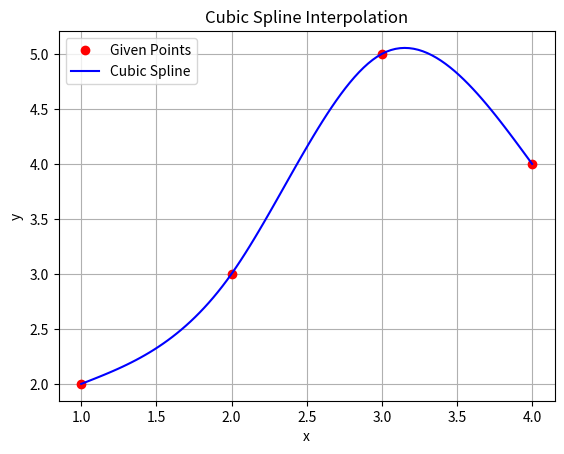

Source code (Python):
import numpy as np
import matplotlib.pyplot as plt

def compute_spline(x, y):
    n = len(x) - 1  

    h = [x[i+1] - x[i] for i in range(n)]  

    alpha = [0] * (n)
    for i in range(1, n):
        alpha[i] = (3/h[i]) * (y[i+1] - y[i]) - (3/h[i-1]) * (y[i] - y[i-1])

    l = [1] + [0] * n
    mu = [0] * n
    z = [0] * (n+1)

    for i in range(1, n):
        l[i] = 2 * (x[i+1] - x[i-1]) - h[i-1] * mu[i-1]
        mu[i] = h[i] / l[i]
        z[i] = (alpha[i] - h[i-1] * z[i-1]) / l[i]

    l[n] = 1
    z[n] = 0

    a = y[:-1]       
    b = [0] * n
    c = [0] * (n+1)
    d = [0] * n

    for j in range(n-1, -1, -1):
        c[j] = z[j] - mu[j] * c[j+1]
        b[j] = (y[j+1] - y[j])/h[j] - h[j] * (c[j+1] + 2*c[j]) / 3
        d[j] = (c[j+1] - c[j]) / (3 * h[j])

    return a, b, c, d

# Step 6: Function to evaluate spline at a given point
def evaluate(x, a, b, c, d, xp):
    n = len(x) - 1
    for i in range(n):
        if x[i] <= xp <= x[i+1]:
            dx = xp - x[i]
            return a[i] + b[i]*dx + c[i]*dx**2 + d[i]*dx**3
    return None

def main():

    x = [1, 2, 3, 4]
    y = [2, 3, 5, 4]

    a, b, c, d = compute_spline(x, y)

    print("Spline Coefficients:")
    for i in range(len(a)):
        print(f"From x = {x[i]} to x = {x[i+1]}:")
        print(f" a = {a[i]:.3f}, b = {b[i]:.3f}, c = {c[i]:.3f}, d = {d[i]:.3f}")

    xs = np.linspace(x[0], x[-1], 100)
    ys = [evaluate(x, a, b, c, d, xi) for xi in xs]

    plt.plot(x, y, 'ro', label='Given Points')     
    plt.plot(xs, ys, 'b-', label='Cubic Spline')   
    plt.title("Cubic Spline Interpolation")
    plt.xlabel("x")
    plt.ylabel("y")
    plt.grid(True)
    plt.legend()
    plt.show()

main()
